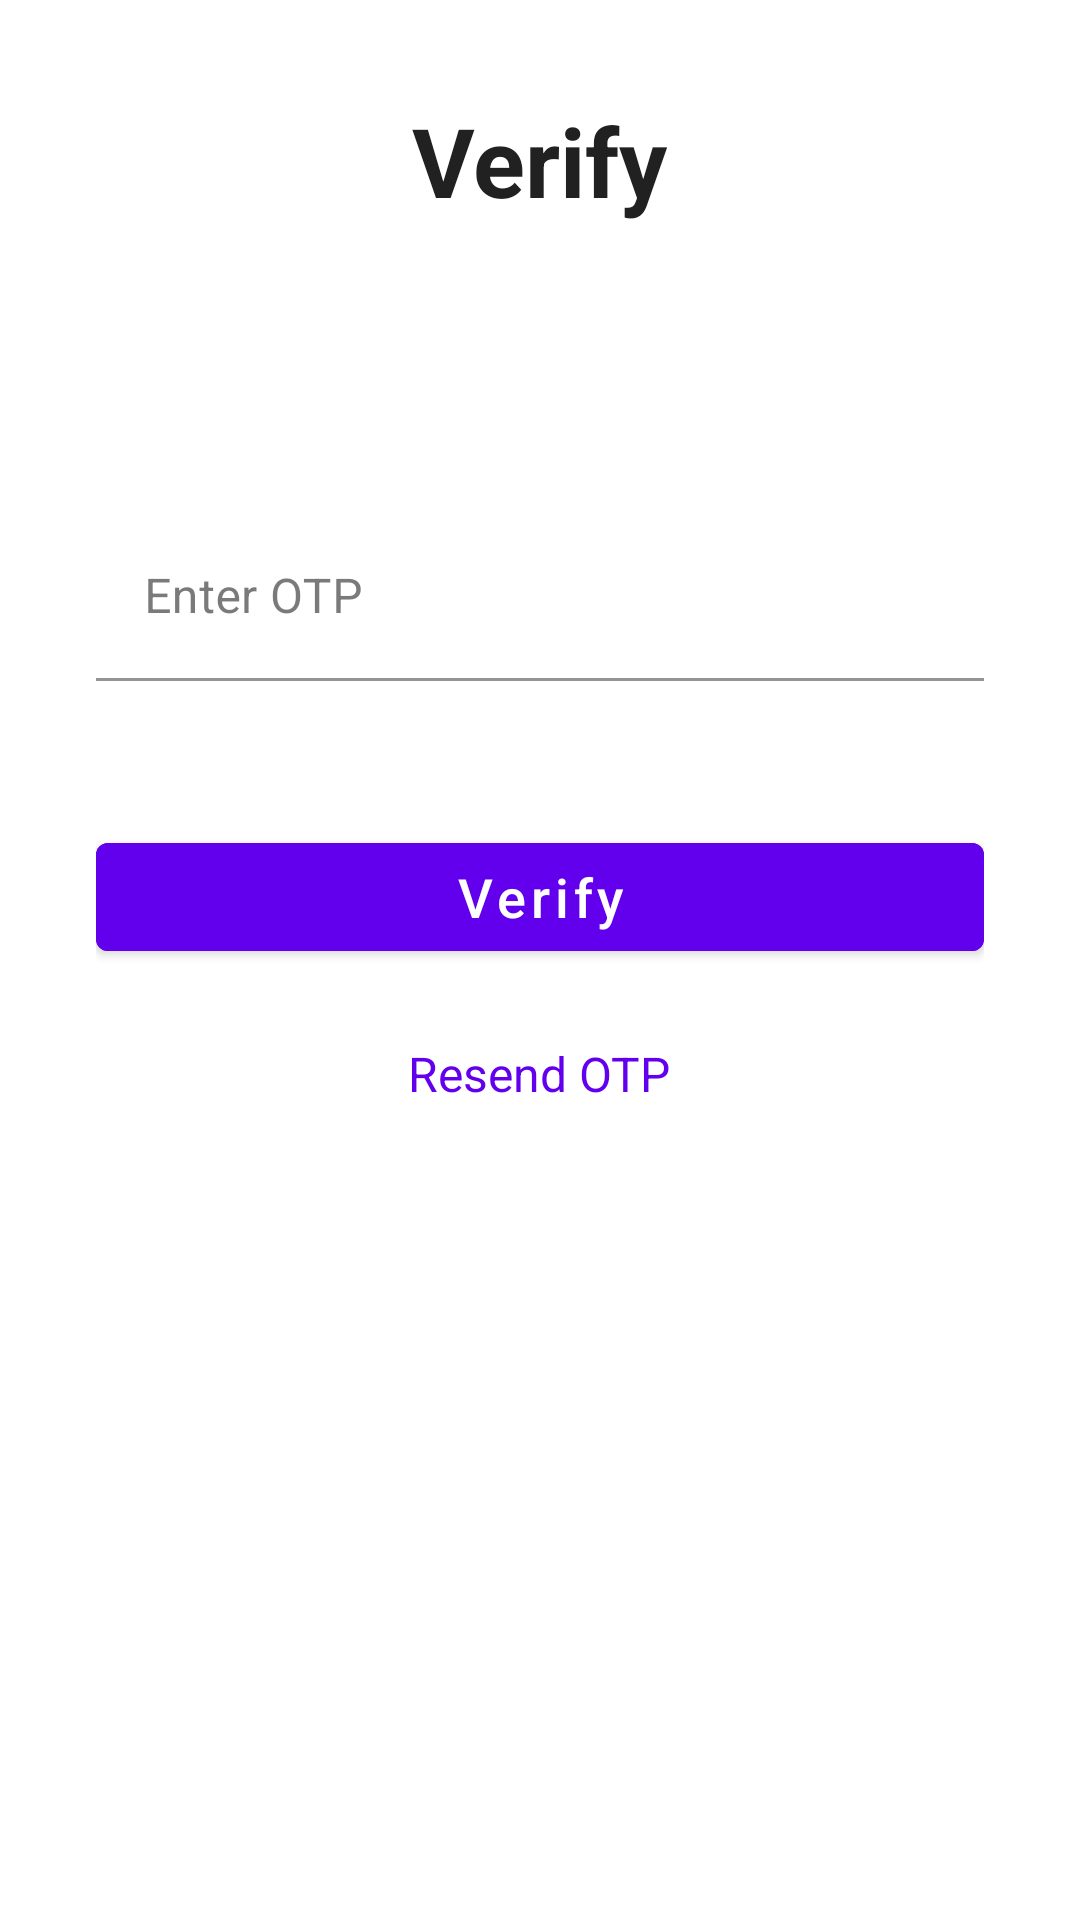

Produce the Android XML layout that renders to this screen, including the resource entries it uses.
<!-- AndroidManifest.xml: application theme Theme.Altron -->
<!-- res/layout/activity_verify_otp.xml -->
<?xml version="1.0" encoding="utf-8"?>
<ScrollView xmlns:android="http://schemas.android.com/apk/res/android"
    xmlns:app="http://schemas.android.com/apk/res-auto"
    xmlns:tools="http://schemas.android.com/tools"
    android:layout_width="match_parent"
    android:layout_height="match_parent"
    android:background="@color/backgroundColor"
    android:fillViewport="true"
    tools:context=".ui.activities.VerifyOTPActivity">

    <LinearLayout
        android:layout_width="match_parent"
        android:layout_height="wrap_content"
        android:orientation="vertical"
        android:padding="@dimen/spacing_xl">

        <TextView
            android:layout_width="wrap_content"
            android:layout_height="wrap_content"
            android:layout_gravity="center_horizontal"
            android:layout_marginBottom="@dimen/spacing_lg"
            android:text="@string/verify"
            android:textColor="@color/textColorPrimary"
            android:textSize="@dimen/text_size_xxl"
            android:textStyle="bold" />

        <TextView
            android:id="@+id/phoneNumberTextView"
            android:layout_width="wrap_content"
            android:layout_height="wrap_content"
            android:layout_gravity="center_horizontal"
            android:layout_marginBottom="@dimen/spacing_xxl"
            android:textColor="@color/textColorSecondary"
            android:textSize="@dimen/text_size_md" />

        <com.google.android.material.textfield.TextInputLayout
            android:id="@+id/otpInputLayout"
            android:layout_width="match_parent"
            android:layout_height="wrap_content"
            android:layout_marginBottom="@dimen/spacing_lg"
            android:hint="@string/enter_otp"
            app:boxBackgroundColor="@color/surfaceColor"
            app:boxStrokeColor="@color/colorPrimary"
            app:boxCornerRadiusTopStart="@dimen/card_corner_radius"
            app:boxCornerRadiusTopEnd="@dimen/card_corner_radius"
            app:boxCornerRadiusBottomStart="@dimen/card_corner_radius"
            app:boxCornerRadiusBottomEnd="@dimen/card_corner_radius">

            <com.google.android.material.textfield.TextInputEditText
                android:id="@+id/otpInput"
                android:layout_width="match_parent"
                android:layout_height="wrap_content"
                android:inputType="number"
                android:maxLength="6"
                android:textColor="@color/textColorPrimary" />
        </com.google.android.material.textfield.TextInputLayout>

        <Button
            android:id="@+id/verifyButton"
            android:layout_width="match_parent"
            android:layout_height="@dimen/input_field_height"
            android:layout_marginTop="@dimen/spacing_lg"
            android:backgroundTint="@color/colorPrimary"
            android:text="@string/verify"
            android:textAllCaps="false"
            android:textColor="@color/textColorWhite"
            android:textSize="@dimen/text_size_md" />

        <TextView
            android:id="@+id/resendOtpTextView"
            android:layout_width="wrap_content"
            android:layout_height="wrap_content"
            android:layout_gravity="center_horizontal"
            android:layout_marginTop="@dimen/spacing_lg"
            android:text="@string/resend_otp"
            android:textColor="@color/colorPrimary"
            android:textSize="@dimen/text_size_sm" />

    </LinearLayout>

</ScrollView>
<!-- resources referenced by this layout -->
<resources>
  <color name="backgroundColor">#FFFFFF</color>
  <color name="colorPrimary">#6200EE</color>
  <color name="surfaceColor">#FFFFFF</color>
  <color name="textColorPrimary">#212121</color>
  <color name="textColorSecondary">#757575</color>
  <color name="textColorWhite">#FFFFFF</color>
  <dimen name="card_corner_radius">8dp</dimen>
  <dimen name="input_field_height">48dp</dimen>
  <dimen name="spacing_lg">24dp</dimen>
  <dimen name="spacing_xl">32dp</dimen>
  <dimen name="spacing_xxl">48dp</dimen>
  <dimen name="text_size_md">18sp</dimen>
  <dimen name="text_size_sm">16sp</dimen>
  <dimen name="text_size_xxl">32sp</dimen>
  <string name="enter_otp">Enter OTP</string>
  <string name="resend_otp">Resend OTP</string>
  <string name="verify">Verify</string>
  <style name="Theme.Altron" parent="Theme.MaterialComponents.DayNight.NoActionBar">
          <item name="colorPrimary">@color/colorPrimary</item>
          <item name="colorPrimaryDark">@color/colorPrimaryDark</item>
          <item name="colorPrimaryVariant">@color/colorPrimaryLight</item>
          <item name="colorOnPrimary">@color/textColorWhite</item>
          <item name="colorSecondary">@color/colorSecondary</item>
          <item name="colorSecondaryVariant">@color/colorSecondaryDark</item>
          <item name="colorOnSecondary">@color/textColorWhite</item>
          <item name="android:colorBackground">@color/backgroundColor</item>
          <item name="colorSurface">@color/surfaceColor</item>
          <item name="colorOnSurface">@color/textColorPrimary</item>
          <item name="colorError">@color/errorColor</item>
          <item name="colorOnError">@color/textColorWhite</item>
          <item name="android:statusBarColor">@color/statusBarColor</item>
          <item name="android:navigationBarColor">@color/navigationBarColor</item>
      </style>
  <color name="colorPrimaryDark">#3700B3</color>
  <color name="colorPrimaryLight">#9E47FF</color>
  <color name="colorSecondary">#018786</color>
  <color name="colorSecondaryDark">#015F5E</color>
  <color name="errorColor">#B00020</color>
  <color name="statusBarColor">#3700B3</color>
  <color name="navigationBarColor">#FFFFFF</color>
</resources>
